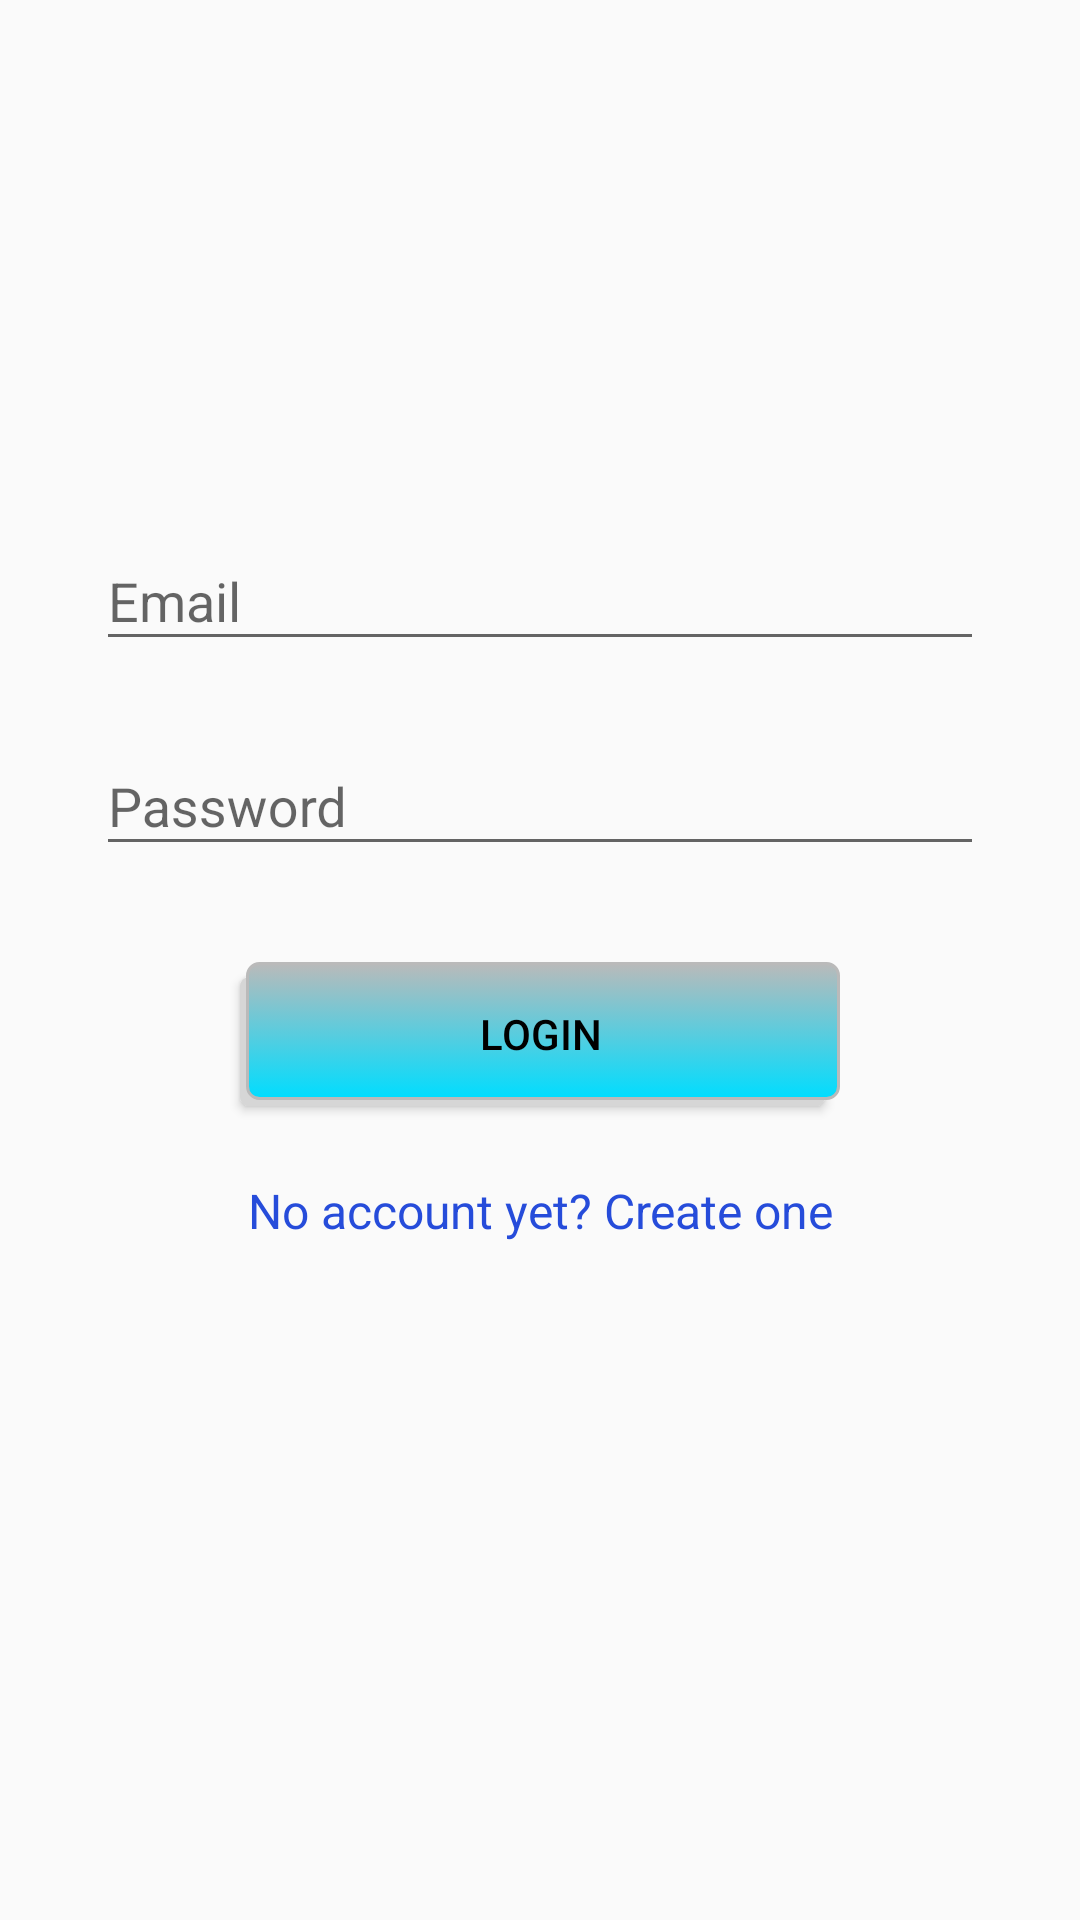

Layout XML and referenced resources for this Android screen:
<!-- AndroidManifest.xml: application theme AppTheme -->
<!-- res/layout/activity_main.xml -->
<?xml version="1.0" encoding="utf-8"?>
<RelativeLayout xmlns:android="http://schemas.android.com/apk/res/android"
    xmlns:app="http://schemas.android.com/apk/res-auto"
    xmlns:tools="http://schemas.android.com/tools"
    android:layout_width="match_parent"
    android:layout_height="match_parent"
    android:padding="8dp"
    tools:context=".MainActivity">

    <androidx.core.widget.NestedScrollView
        android:layout_width="match_parent"
        android:layout_height="match_parent"
        android:layout_alignParentTop="true"
        android:layout_alignParentEnd="true">

        <TextView
            android:id="@+id/text_view_result"
            android:layout_width="wrap_content"
            android:layout_height="wrap_content"
            android:textColor="#000"
            app:layout_constraintBottom_toBottomOf="parent"
            app:layout_constraintLeft_toLeftOf="parent"
            app:layout_constraintRight_toRightOf="parent"
            app:layout_constraintTop_toTopOf="parent" />
    </androidx.core.widget.NestedScrollView>
<RelativeLayout
    android:id="@+id/relativeLay"
    android:layout_width="match_parent"
    android:layout_height="match_parent">
    <ScrollView xmlns:android="http://schemas.android.com/apk/res/android"
        android:layout_width="fill_parent"
        android:layout_height="fill_parent"
        android:fitsSystemWindows="true">

        <LinearLayout
            android:orientation="vertical"
            android:layout_width="match_parent"
            android:layout_height="wrap_content"
            android:paddingTop="56dp"
            android:paddingLeft="24dp"
            android:paddingRight="24dp">

            <ImageView android:src="@mipmap/ic_launcher"
                android:layout_width="wrap_content"
                android:layout_height="72dp"
                android:layout_marginBottom="24dp"
                android:layout_gravity="center_horizontal" />

            
            <com.google.android.material.textfield.TextInputLayout
                android:layout_width="match_parent"
                android:layout_height="wrap_content"
                android:layout_marginTop="8dp"
                android:layout_marginBottom="8dp">
                <EditText android:id="@+id/input_email"
                    android:layout_width="match_parent"
                    android:layout_height="wrap_content"
                    android:inputType="textEmailAddress"
                    android:hint="Email" />
            </com.google.android.material.textfield.TextInputLayout>

            
            <com.google.android.material.textfield.TextInputLayout
                android:layout_width="match_parent"
                android:layout_height="wrap_content"
                android:layout_marginTop="8dp"
                android:layout_marginBottom="8dp">
                <EditText android:id="@+id/input_password"
                    android:layout_width="match_parent"
                    android:layout_height="wrap_content"
                    android:inputType="textPassword"
                    android:hint="Password"/>
            </com.google.android.material.textfield.TextInputLayout>

            <androidx.appcompat.widget.AppCompatButton
                android:id="@+id/btn_login"
                android:layout_width="200dp"
                android:layout_height="wrap_content"
                android:layout_marginTop="24dp"
                android:layout_marginBottom="24dp"
                android:layout_gravity="center"
                android:padding="12dp"
                android:textColor="#000"
                android:background="@drawable/btn_login"
                android:text="Login"/>

            <TextView android:id="@+id/link_signup"
                android:layout_width="fill_parent"
                android:layout_height="wrap_content"
                android:layout_marginBottom="24dp"
                android:textColor="@color/colorLink"
                android:text="No account yet? Create one"
                android:gravity="center"
                android:textSize="16dip"/>

            <TextView
                android:id="@+id/error_text"
                android:visibility="gone"
                android:layout_width="fill_parent"
                android:layout_height="wrap_content"
                android:text="Incorrect email or password"
                android:gravity="center"
                android:layout_marginTop="20dp"
                android:textColor="@android:color/holo_red_dark"
                android:textSize="16dp"
                android:textStyle="bold"/>

        </LinearLayout>
    </ScrollView>

</RelativeLayout>
</RelativeLayout>
<!-- resources referenced by this layout -->
<resources>
  <color name="colorLink">#264CDA</color>
  <!-- drawable btn_login (drawable) -->
  <selector xmlns:android="http://schemas.android.com/apk/res/android">
      <item>
          <layer-list>
              <item android:right="5dp" android:top="5dp">
                  <shape>
                      <corners android:radius="3dp" />
                      <solid android:color="#D6D6D6" />
                  </shape>
              </item>
              <item android:bottom="2dp" android:left="2dp">
                  <shape>
                      <gradient android:angle="270"
                          android:endColor="@android:color/holo_blue_bright" android:startColor="#BABABA" />
                      <stroke android:width="1dp" android:color="#BABABA" />
                      <corners android:radius="4dp" />
                      <padding android:bottom="10dp" android:left="10dp"
                          android:right="10dp" android:top="10dp" />
                  </shape>
              </item>
          </layer-list>
      </item>
  
  </selector>
  <style name="AppTheme" parent="Theme.AppCompat.Light.NoActionBar">
          
          <item name="colorPrimary">@color/colorPrimary</item>
          <item name="colorPrimaryDark">@color/colorPrimaryDark</item>
          <item name="colorAccent">@color/colorAccent</item>
      </style>
  <color name="colorPrimary">#008577</color>
  <color name="colorPrimaryDark">#00574B</color>
  <color name="colorAccent">#D81B60</color>
</resources>
